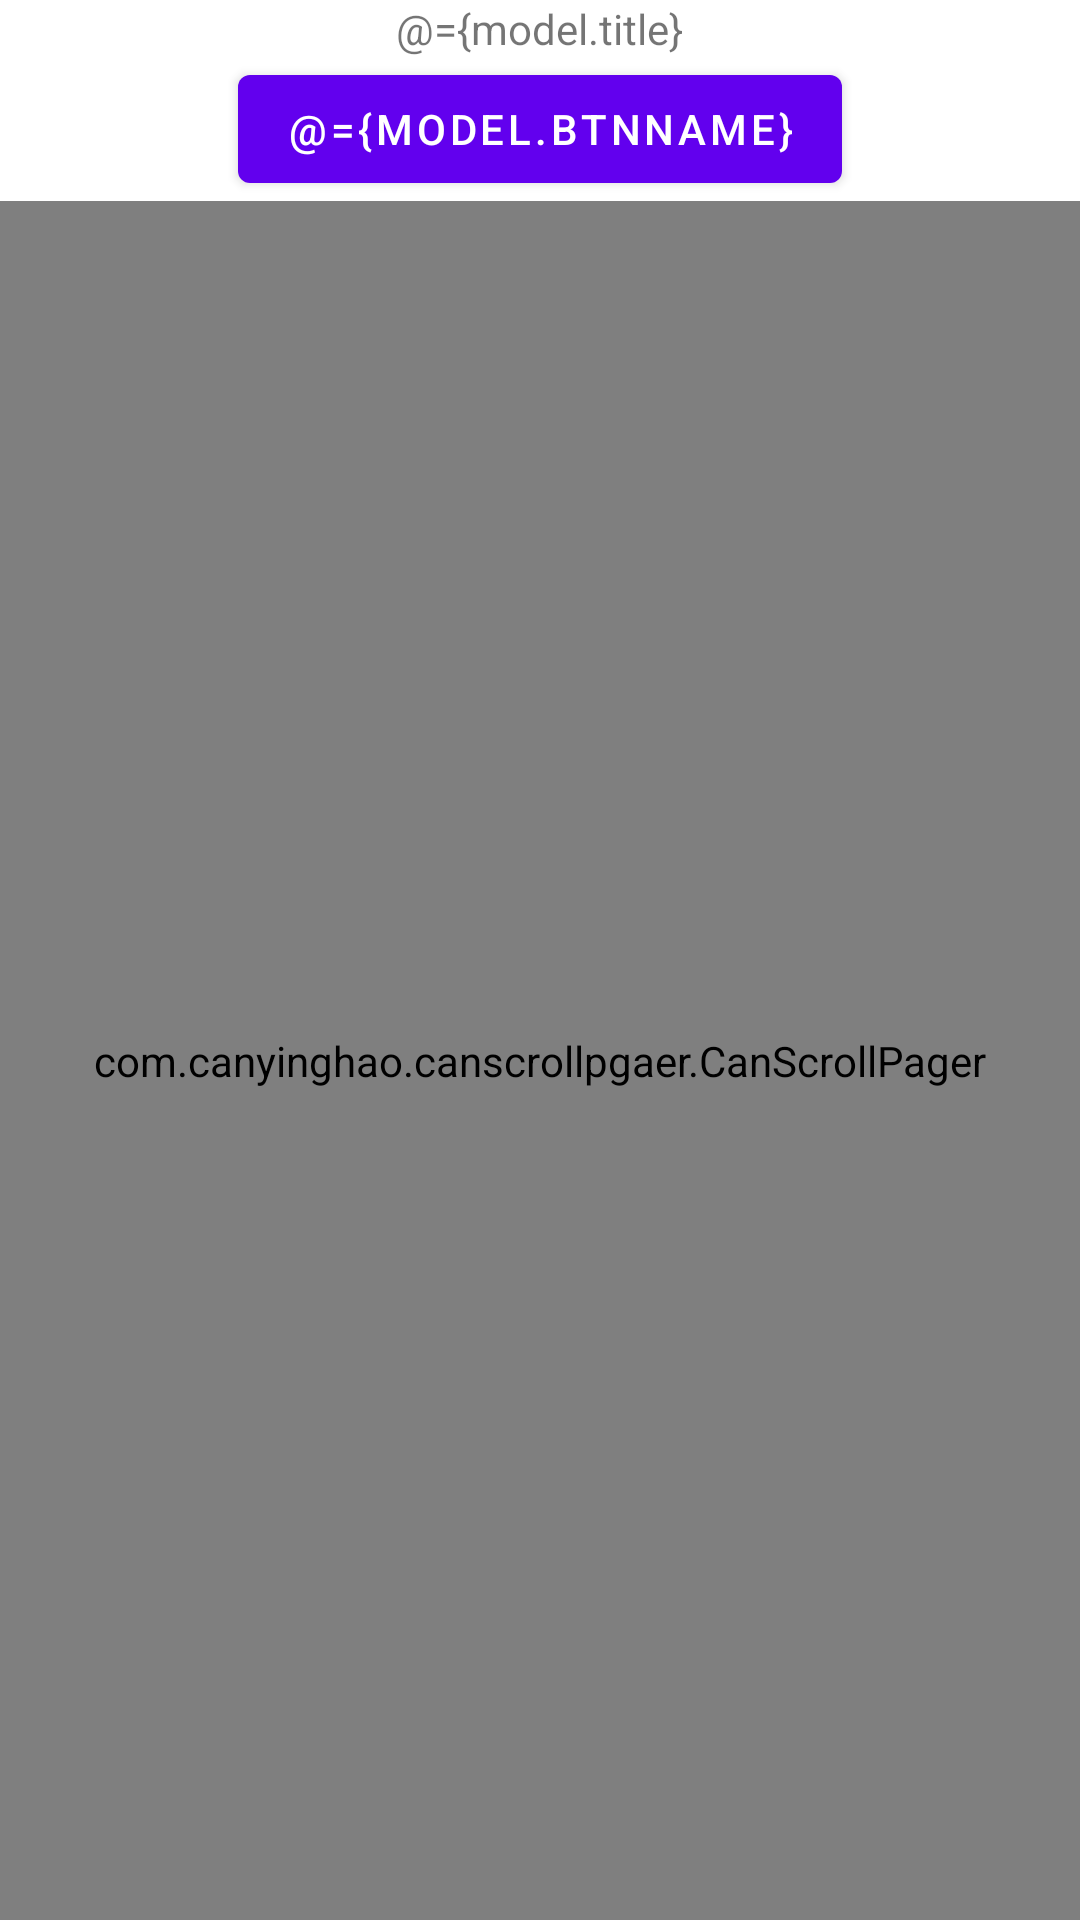

Produce the Android XML layout that renders to this screen, including the resource entries it uses.
<!-- AndroidManifest.xml: application theme Theme.CanScrollPager -->
<!-- res/layout/fragment_first.xml -->
<?xml version="1.0" encoding="utf-8"?>
<layout xmlns:android="http://schemas.android.com/apk/res/android"
    xmlns:app="http://schemas.android.com/apk/res-auto"
    xmlns:tools="http://schemas.android.com/tools">

    <data>

        <variable
            name="model"
            type="com.example.demo.Model" />

    </data>

    <LinearLayout
        android:layout_width="match_parent"
        android:layout_height="match_parent"
        android:orientation="vertical"
        android:gravity="center_horizontal"
        tools:context=".FirstFragment">


        <TextView
            android:id="@+id/textview_first"
            android:layout_width="wrap_content"
            android:layout_height="wrap_content"
            android:text="@={model.title}"
             />

        <Button
            android:id="@+id/button_first"
            android:layout_width="wrap_content"
            android:layout_height="wrap_content"
            android:text="@={model.btnName}"
            />

        <com.example.canscrollpgaer.CanScrollPager
            android:id="@+id/scroll_pager"
            android:layout_width="match_parent"
            android:layout_height="match_parent"/>
    </LinearLayout>



</layout>
<!-- resources referenced by this layout -->
<resources>
  <style name="Theme.CanScrollPager" parent="Theme.MaterialComponents.DayNight.DarkActionBar">
          
          <item name="colorPrimary">@color/purple_500</item>
          <item name="colorPrimaryVariant">@color/purple_700</item>
          <item name="colorOnPrimary">@color/white</item>
          
          <item name="colorSecondary">@color/teal_200</item>
          <item name="colorSecondaryVariant">@color/teal_700</item>
          <item name="colorOnSecondary">@color/black</item>
          
          <item name="android:statusBarColor">?attr/colorPrimaryVariant</item>
          
      </style>
  <!-- not gathered from this repository: default colours our renderer supplied (Android Studio template values) -->
  <color name="purple_500">#FF6200EE</color>
  <color name="purple_700">#FF3700B3</color>
  <color name="teal_200">#FF03DAC5</color>
  <color name="teal_700">#FF018786</color>
  <color name="black">#FF000000</color>
  <color name="white">#FFFFFFFF</color>
</resources>
